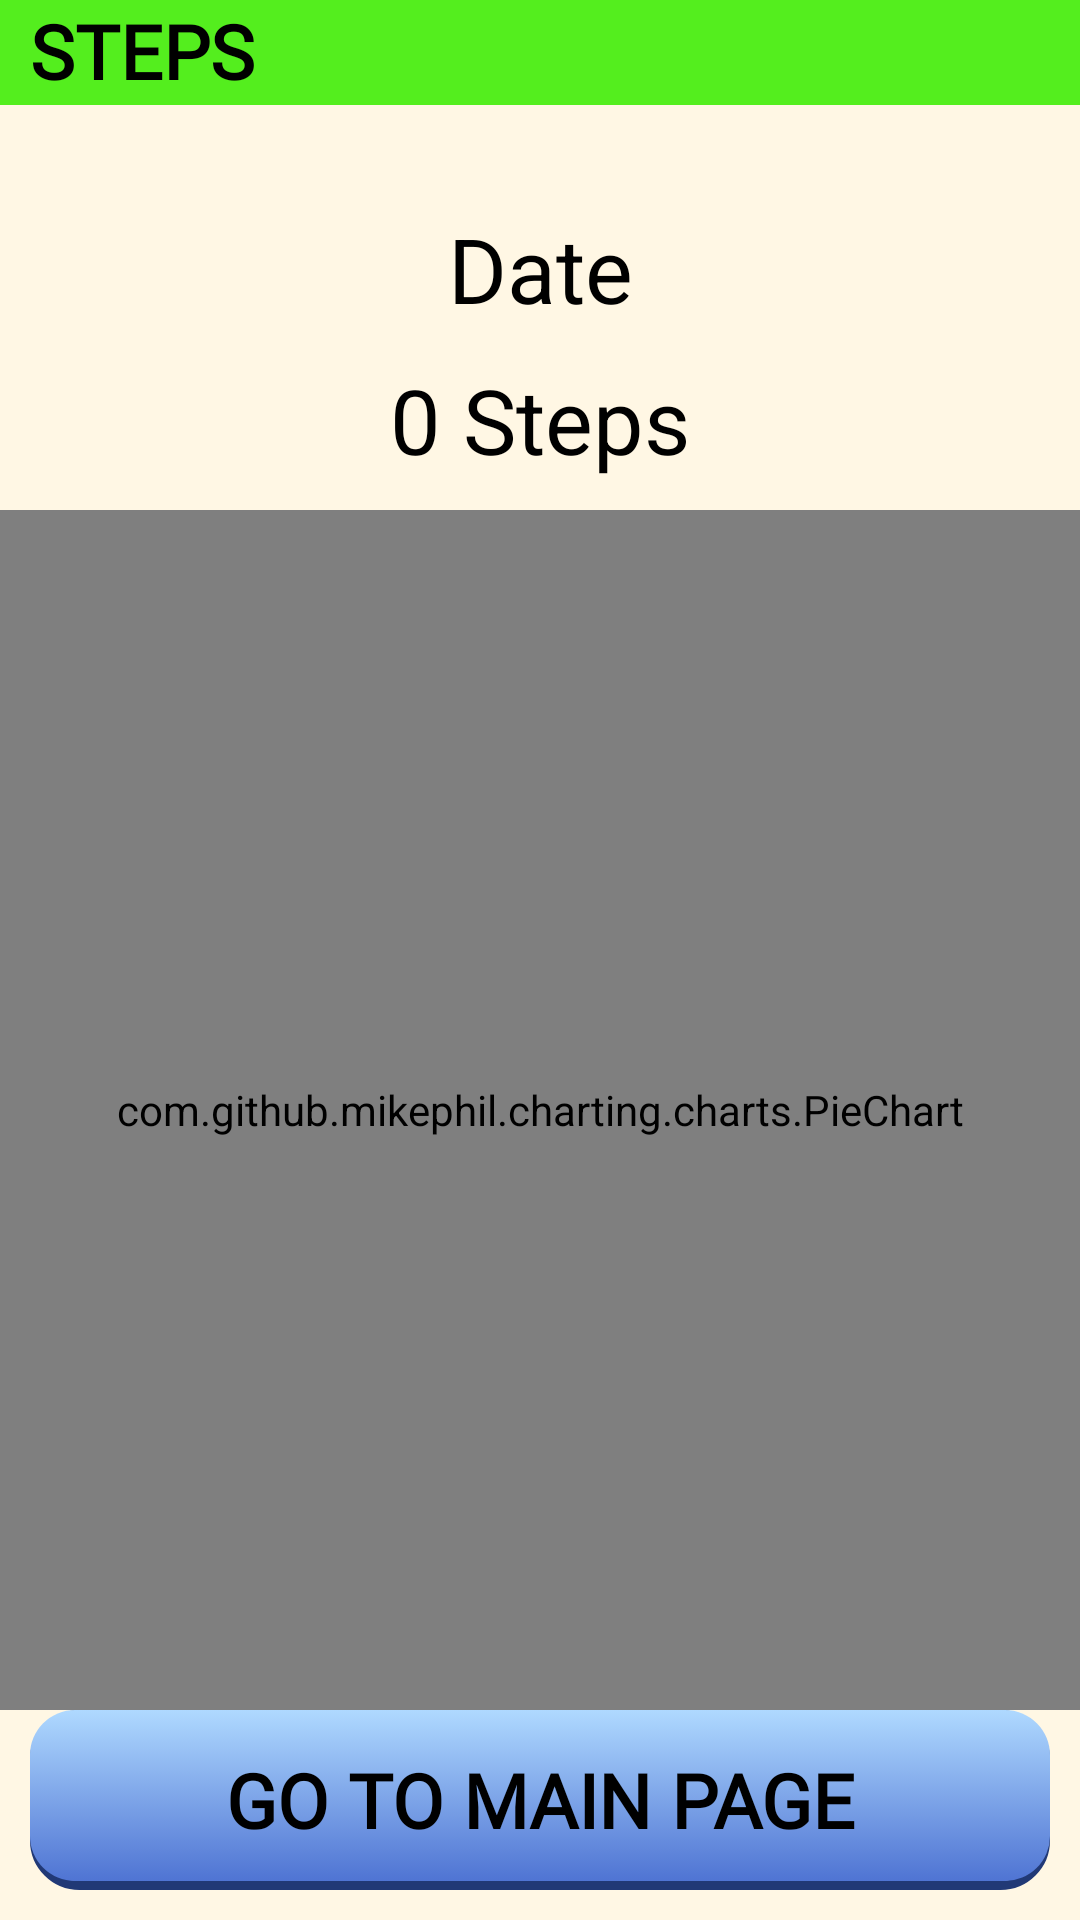

Reconstruct the res/layout file that produces this screen, plus the resources it refers to.
<!-- AndroidManifest.xml: application theme Theme.SeniorMonitoringApp -->
<!-- res/layout/fragment_steps.xml -->
<?xml version="1.0" encoding="utf-8"?>
<androidx.constraintlayout.widget.ConstraintLayout xmlns:android="http://schemas.android.com/apk/res/android"
    xmlns:app="http://schemas.android.com/apk/res-auto"
    xmlns:tools="http://schemas.android.com/tools"
    android:layout_width="match_parent"
    android:layout_height="match_parent"
    tools:context=".StepsFragment">

    
    <RelativeLayout
        android:layout_width="match_parent"
        android:layout_height="35dp"
        android:background="@color/green_header"
        app:layout_constraintEnd_toEndOf="parent"
        app:layout_constraintStart_toStartOf="parent"
        app:layout_constraintTop_toTopOf="parent">

        <TextView
            style="@style/MainPageNavButtonText"
            android:layout_width="wrap_content"
            android:layout_height="match_parent"
            android:paddingLeft="10dp"
            android:text="@string/steps" />

        <ImageView
            android:layout_width="30dp"
            android:layout_height="match_parent"
            android:layout_alignParentRight="true"
            android:src="@drawable/ic_walking_person" />
    </RelativeLayout>

    <TextView
        android:id="@+id/currentDateTextView"
        android:layout_width="0dp"
        android:layout_height="wrap_content"
        android:layout_marginStart="70dp"
        android:layout_marginEnd="70dp"
        android:layout_marginBottom="10dp"
        android:text="Date"
        android:textAlignment="center"
        android:textSize="30sp"
        android:textColor="#000000"
        app:layout_constraintBottom_toTopOf="@+id/step_counter_text_view"
        app:layout_constraintEnd_toEndOf="parent"
        app:layout_constraintStart_toStartOf="parent" />
    <TextView
    android:id="@+id/step_counter_text_view"
    android:layout_width="0dp"
    android:layout_height="wrap_content"
    android:layout_marginStart="70dp"
    android:layout_marginEnd="70dp"
    android:layout_marginBottom="10dp"
    android:text="0 Steps"
    android:textAlignment="center"
    android:textSize="30sp"
    android:textColor="#000000"
    app:layout_constraintBottom_toTopOf="@+id/stepsPieChart"
    app:layout_constraintEnd_toEndOf="parent"
    app:layout_constraintStart_toStartOf="parent" />
    <com.github.mikephil.charting.charts.PieChart
        android:id="@+id/stepsPieChart"
        android:layout_width="match_parent"
        android:layout_height="400dp"
        app:layout_constraintBottom_toTopOf="@+id/maingpage_button"
        app:layout_constraintEnd_toEndOf="parent"
        app:layout_constraintStart_toStartOf="parent"
        android:layout_marginTop="16dp" />

    <ProgressBar
        android:id="@+id/progressBar"
        android:layout_width="wrap_content"
        android:layout_height="wrap_content"
        android:layout_marginTop="0dp"
        android:layout_marginBottom="0dp"
        android:layout_centerInParent="true"
        android:visibility="gone"
        app:layout_constraintStart_toStartOf="parent"
        app:layout_constraintEnd_toEndOf="parent"
        app:layout_constraintTop_toTopOf="parent"
        app:layout_constraintBottom_toBottomOf="parent" />
    
    <Button
        android:id="@+id/maingpage_button"
        style="@style/MainPageButton"
        android:background="@drawable/button_blue_soft"
        app:layout_constraintBottom_toBottomOf="parent"
        app:layout_constraintEnd_toEndOf="parent"
        app:layout_constraintStart_toStartOf="parent" />
</androidx.constraintlayout.widget.ConstraintLayout>
<!-- resources referenced by this layout -->
<resources>
  <color name="green_header">#54EE1E</color>
  <!-- drawable button_blue_soft (drawable) -->
  <?xml version="1.0" encoding="utf-8"?>
  <selector xmlns:android="http://schemas.android.com/apk/res/android">
      <item android:state_pressed="true" android:drawable="@drawable/gradient_bluesoft_pressed" />
      <item android:drawable="@drawable/gradient_bluesoft" />
  </selector>
  <string name="steps">STEPS</string>
  <style name="MainPageButton">
          <item name="android:layout_width">match_parent</item>
          <item name="android:layout_height">60dp</item>
          <item name="android:fontFamily">@font/lexend</item>
          <item name="android:paddingTop">0dp</item>
          <item name="android:textAlignment">center</item>
          <item name="android:textColor">@color/black</item>
          <item name="android:textFontWeight">600</item>
          <item name="android:textSize">25sp</item>
          <item name="android:layout_marginHorizontal">10dp</item>
          <item name="android:layout_marginBottom">10dp</item>
          <item name="android:background">@drawable/gradient_bluesoft</item>
          <item name="android:text">@string/go_to_main_page</item>
      </style>
  <style name="MainPageNavButtonText">
          <item name="android:layout_width">match_parent</item>
          <item name="android:layout_height">wrap_content</item>
          <item name="android:fontFamily">@font/lexend</item>
          <item name="android:paddingTop">0dp</item>
          <item name="android:textAlignment">center</item>
          <item name="android:textColor">@color/black</item>
          <item name="android:textFontWeight">600</item>
          <item name="android:textSize">25sp</item>
      </style>
  <style name="Theme.SeniorMonitoringApp" parent="Base.Theme.SeniorMonitoringApp" />
  <!-- drawable gradient_bluesoft_pressed (drawable) -->
  <?xml version="1.0" encoding="utf-8"?>
  <layer-list xmlns:android="http://schemas.android.com/apk/res/android">
  <item>
      <shape>
          <corners
              android:radius="15dp"/>
          <stroke
              android:width="3dp"
              android:color="#213976">
          </stroke>
      </shape>
  </item>
  <item android:bottom="3dp">
      <shape>
          <corners
              android:radius="15dp"/>
          <gradient
              android:startColor="#4F74D3"
              android:endColor="#213976"
              android:type="linear"
              android:angle="-90"/>
      </shape>
  </item>
  </layer-list>
  <!-- drawable gradient_bluesoft (drawable) -->
  <?xml version="1.0" encoding="utf-8"?>
  <layer-list xmlns:android="http://schemas.android.com/apk/res/android">
  <item>
      <shape>
          <corners
              android:radius="15dp"/>
          <stroke
              android:width="3dp"
              android:color="#213976">
          </stroke>
      </shape>
  </item>
  <item android:bottom="3dp">
      <shape>
          <corners
              android:radius="15dp"/>
          <gradient
              android:startColor="#AFD9FF"
              android:endColor="#4F74D3"
              android:type="linear"
              android:angle="-90"/>
      </shape>
  </item>
  </layer-list>
  <color name="black">#FF000000</color>
  <string name="go_to_main_page">GO TO MAIN PAGE</string>
  <style name="Base.Theme.SeniorMonitoringApp" parent="Theme.AppCompat.DayNight.NoActionBar">
          <item name="android:windowBackground">@color/page_background</item>
          <item name="android:statusBarColor">#000000</item>
          
          
      </style>
  <color name="page_background">#FFF7E4</color>
</resources>
